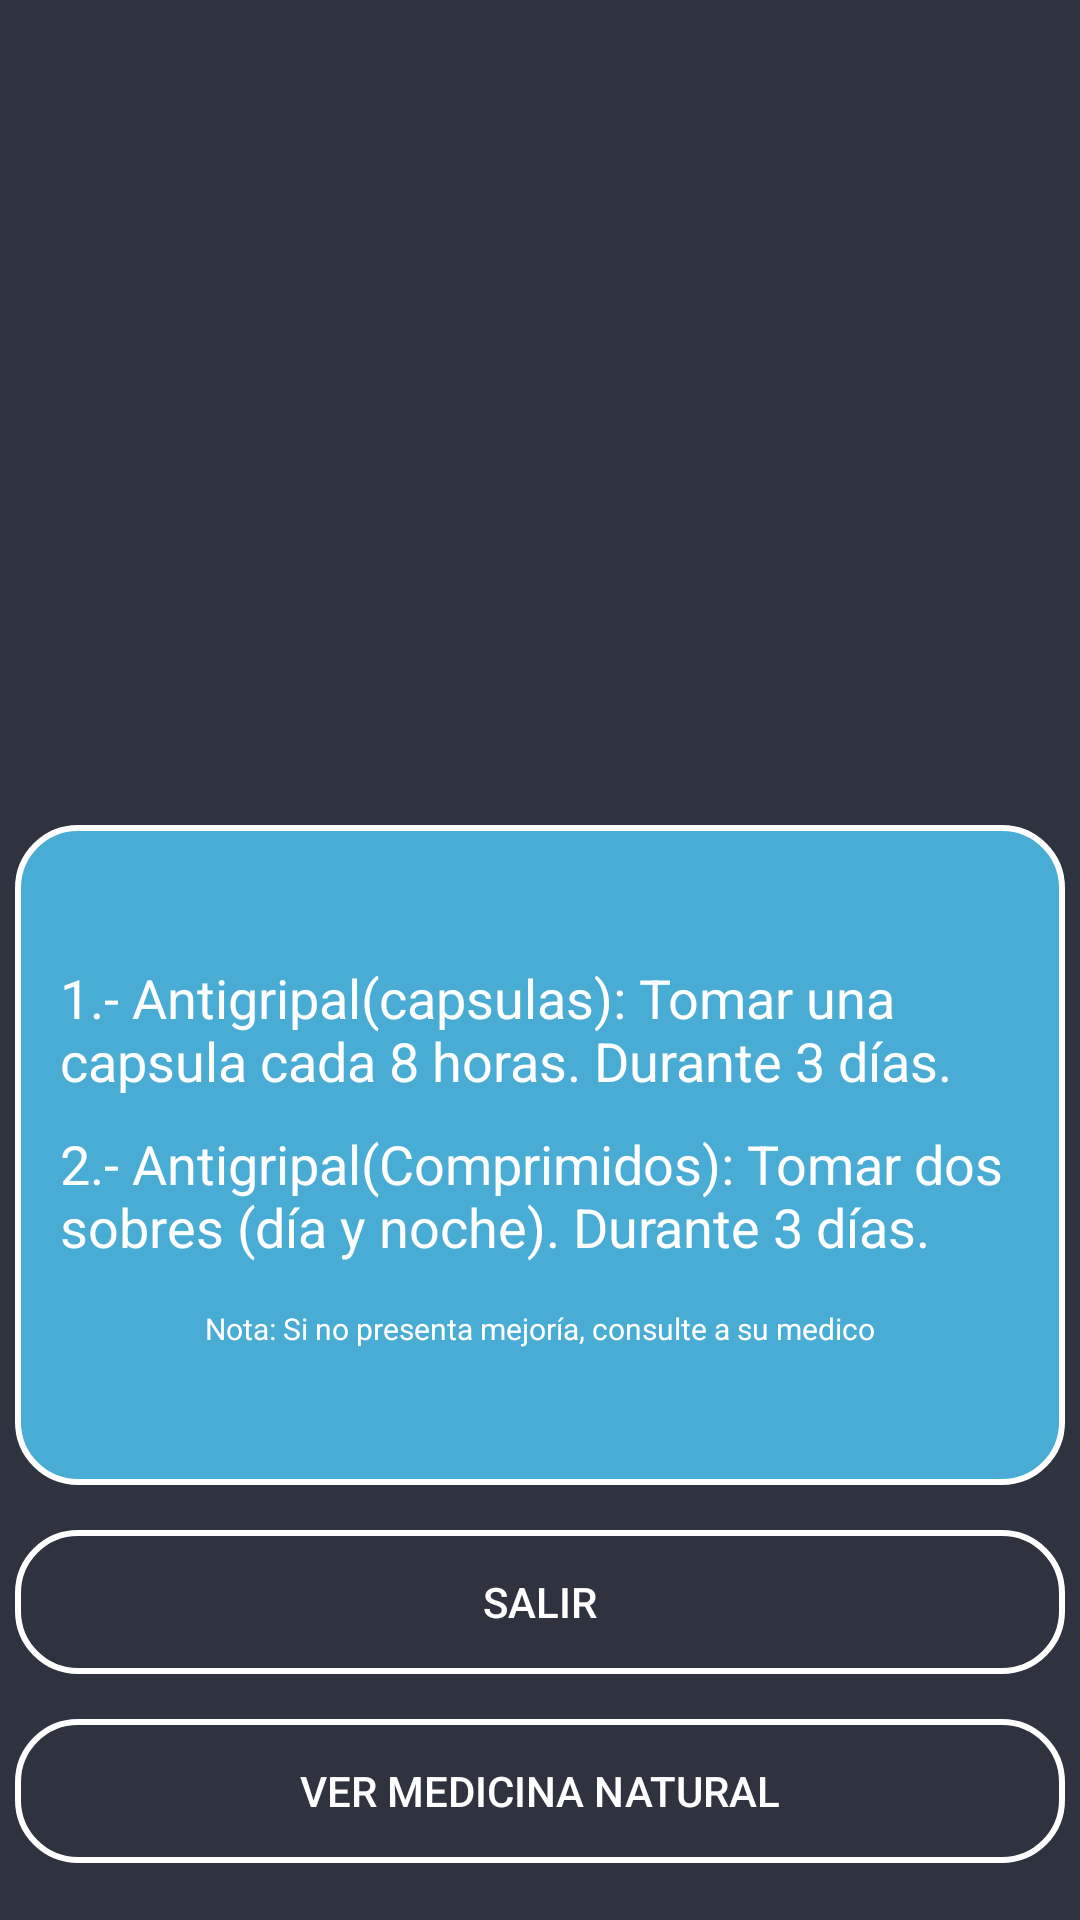

Reconstruct the res/layout file that produces this screen, plus the resources it refers to.
<!-- AndroidManifest.xml: application theme AppTheme -->
<!-- res/layout/activity_medigripe.xml -->
<?xml version="1.0" encoding="utf-8"?>
<LinearLayout xmlns:android="http://schemas.android.com/apk/res/android"
    android:orientation="vertical"
    android:layout_width="match_parent"
    android:layout_height="match_parent"
    android:background="@color/azuloscuro"
    android:padding="5dp"
    android:layout_gravity="center">
    <LinearLayout
        android:layout_width="match_parent"
        android:layout_height="wrap_content"
        android:orientation="vertical">

        <ImageView
            android:layout_width="match_parent"
            android:layout_height="258dp"
            android:layout_gravity="center"
            android:layout_marginTop="2dp"
            android:src="@drawable/medicamentos"></ImageView>
    </LinearLayout>

    <LinearLayout
        android:layout_marginTop="10dp"
        android:orientation="horizontal"
        android:layout_width="match_parent"
        android:layout_height="wrap_content">

        <LinearLayout
            android:layout_width="0dp"
            android:layout_height="220dp"
            android:layout_weight="1"
            android:background="@drawable/boton"
            android:gravity="center"
            android:orientation="vertical">

            <TextView
                android:layout_width="wrap_content"
                android:layout_height="wrap_content"
                android:text="1.- Antigripal(capsulas): Tomar una capsula cada 8 horas. Durante 3 días."
                android:textColor="@color/blanco"
                android:textSize="18sp"
                android:textStyle="">

            </TextView>

            <TextView
                android:layout_marginTop="10dp"
                android:layout_width="wrap_content"
                android:layout_height="wrap_content"
                android:text="2.- Antigripal(Comprimidos): Tomar dos sobres (día y noche). Durante 3 días."
                android:textColor="@color/blanco"
                android:textSize="18sp"
                android:textStyle="">

            </TextView>

            <TextView
                android:layout_marginTop="15dp"
                android:layout_width="wrap_content"
                android:layout_height="wrap_content"
                android:text="Nota: Si no presenta mejoría, consulte a su medico"
                android:textColor="@color/blanco"
                android:textSize="10sp"
                android:textStyle="">

            </TextView>

        </LinearLayout>

    </LinearLayout>

    <Button
        android:onClick="volver"
        android:id="@+id/btnSI"
        android:layout_width="match_parent"
        android:layout_height="wrap_content"
        android:text="Salir"
        android:layout_marginTop="15dp"
        android:layout_gravity="center_horizontal"
        android:background="@drawable/boton_stilo"
        android:textColor="@color/blanco">

    </Button>
    <Button
        android:onClick="natugripe"
        android:id="@+id/btnNO"
        android:layout_width="match_parent"
        android:layout_height="wrap_content"
        android:text="Ver medicina natural"
        android:layout_marginTop="15dp"
        android:layout_gravity="center_horizontal"
        android:background="@drawable/boton_stilo"
        android:textColor="@color/blanco">

    </Button>

</LinearLayout>
<!-- resources referenced by this layout -->
<resources>
  <color name="azuloscuro">#2f333f</color>
  <color name="blanco">#fff</color>
  <!-- drawable boton (drawable) -->
  <?xml version="1.0" encoding="utf-8"?>
  <shape xmlns:android="http://schemas.android.com/apk/res/android">
      <solid android:color="@color/celeste"></solid>
      <stroke android:width="2dp" android:color="@color/blanco"></stroke>
      <corners android:radius="20dp"></corners>
      <padding android:left="15dp" android:right="15dp"></padding>
  
  </shape>
  <!-- drawable boton_stilo (drawable) -->
  <?xml version="1.0" encoding="utf-8"?>
  <shape xmlns:android="http://schemas.android.com/apk/res/android">
  
      <stroke android:width="2dp" android:color="@color/blanco"></stroke>
      <corners android:radius="20dp"></corners>
      <padding android:left="15dp" android:right="15dp"></padding>
  
  </shape>
  <style name="AppTheme" parent="Theme.AppCompat.Light.NoActionBar">
          
          <item name="colorPrimary">@color/colorPrimary</item>
          <item name="colorPrimaryDark">@color/celeste</item>
          <item name="colorAccent">@color/colorAccent</item>
      </style>
  <color name="celeste">#49acd5</color>
  <color name="colorPrimary">#008577</color>
  <color name="colorAccent">#D81B60</color>
</resources>
